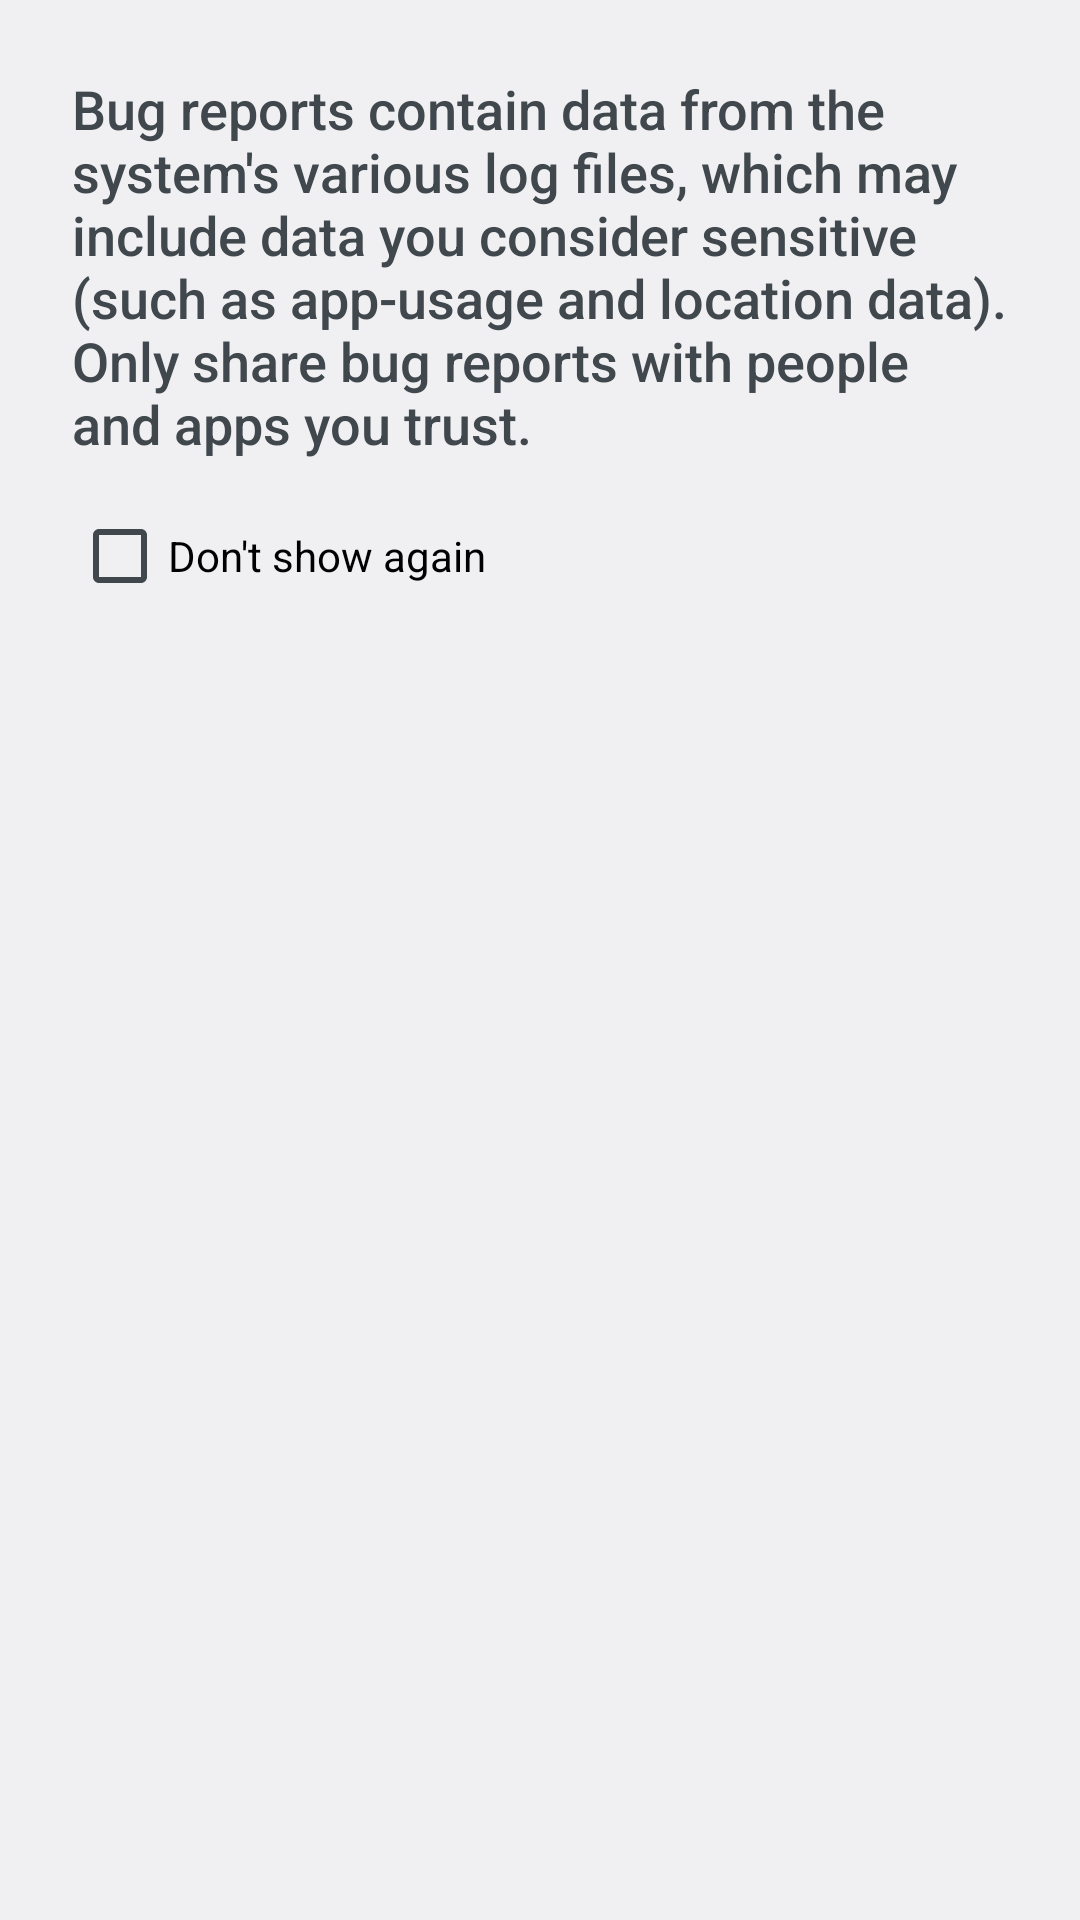

Write the Android layout XML for this screen, with the resource values it uses.
<!-- AndroidManifest.xml: application theme android:Theme.DeviceDefault.DayNight -->
<!-- res/layout/confirm_repeat.xml -->
<?xml version="1.0" encoding="utf-8"?>
<LinearLayout xmlns:android="http://schemas.android.com/apk/res/android" android:orientation="vertical" android:paddingTop="24dp" android:paddingBottom="8dp" android:layout_width="match_parent" android:layout_height="wrap_content" android:keepScreenOn="true" android:paddingStart="24dp" android:paddingEnd="24dp">
    <ScrollView android:layout_width="match_parent" android:layout_height="wrap_content">
        <TextView android:paddingBottom="16dp" android:layout_width="match_parent" android:layout_height="wrap_content" android:text="@string/bugreport_confirm" style="?android:attr/textAppearanceMedium"/>
    </ScrollView>
    <CheckBox android:id="@android:id/checkbox" android:layout_width="match_parent" android:layout_height="wrap_content" android:text="@string/bugreport_confirm_dont_repeat"/>
</LinearLayout>
<!-- resources referenced by this layout -->
<resources>
  <string name="bugreport_confirm">Bug reports contain data from the system\'s various log files, which may include data you consider sensitive (such as app-usage and location data). Only share bug reports with people and apps you trust.</string>
  <string name="bugreport_confirm_dont_repeat">Don\'t show again</string>
</resources>
